Labelled photos from "MYCT_pics_updated", an image-classification folder in Ankita2719AIML/MYCT. The possible labels are: forged, genuine.

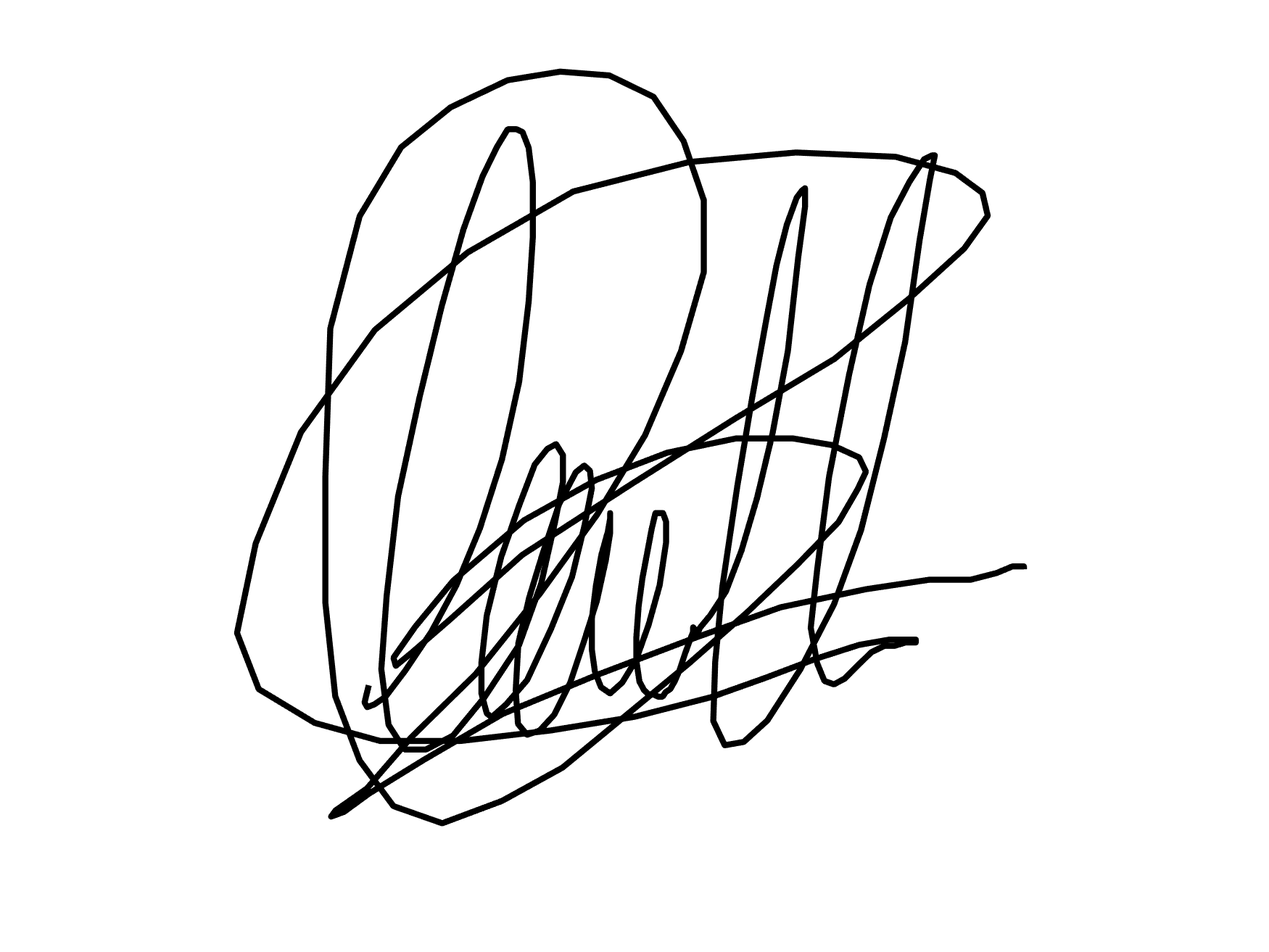
Label: genuine

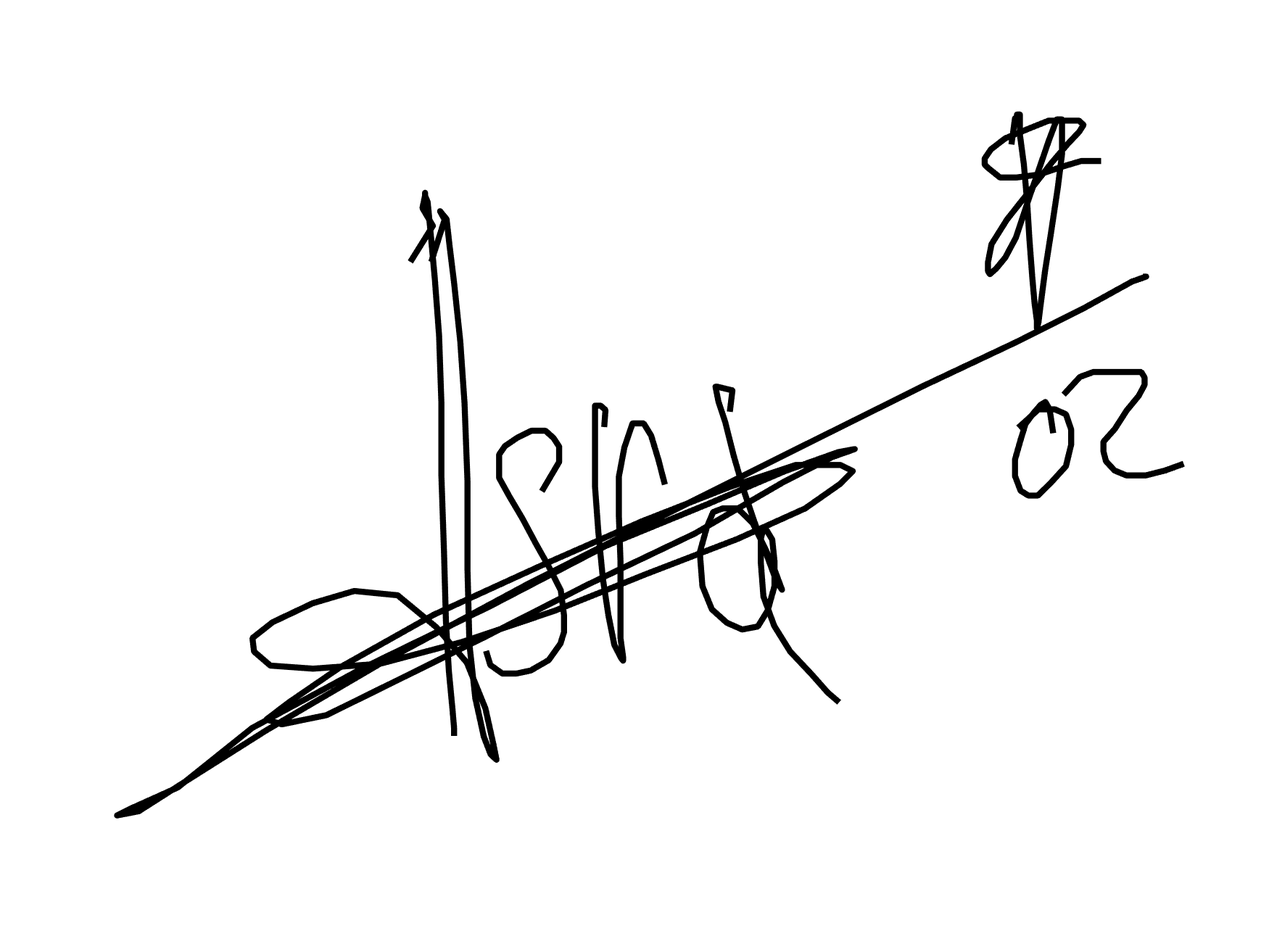
Label: genuine

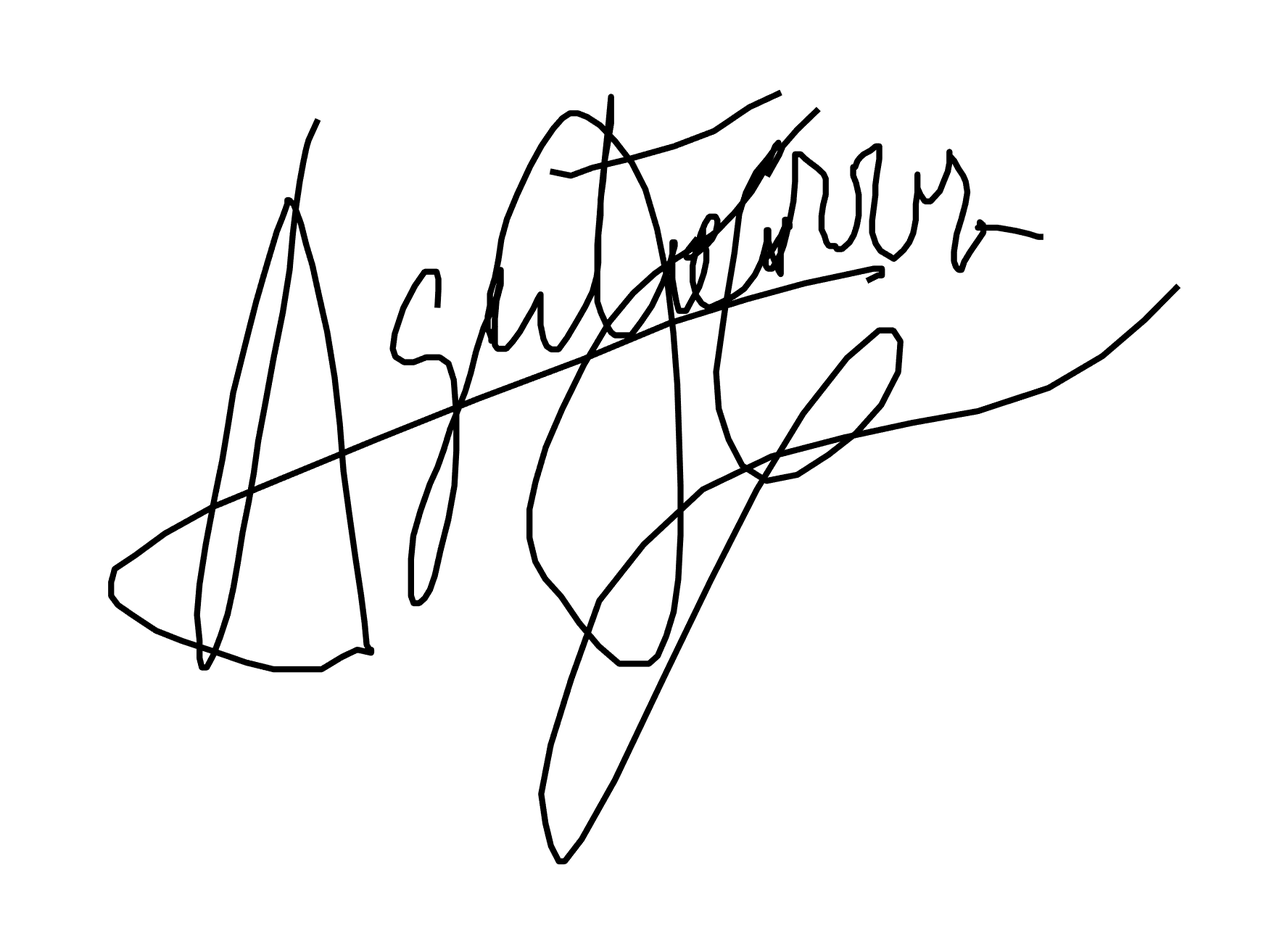
Label: forged

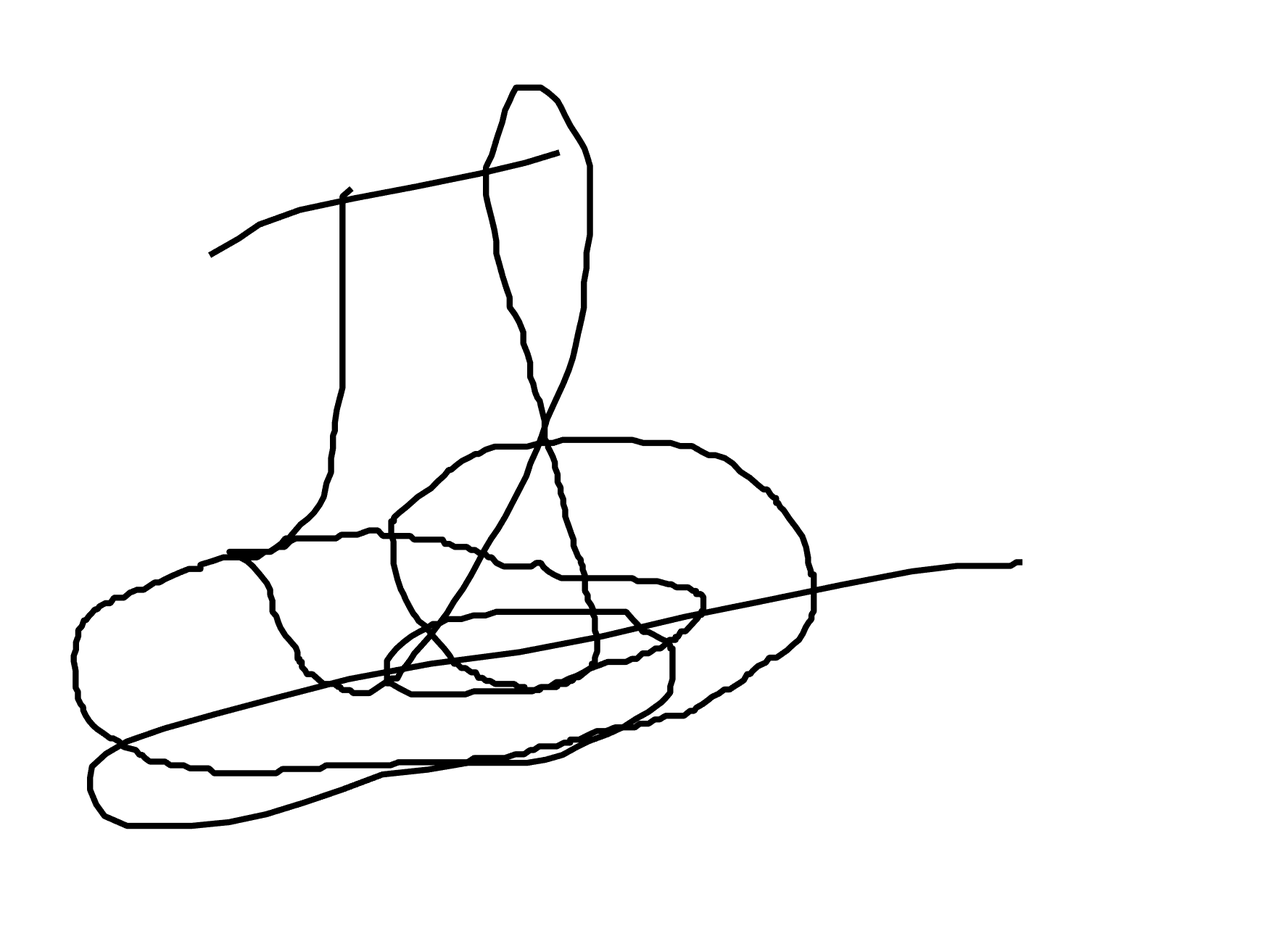
Label: forged

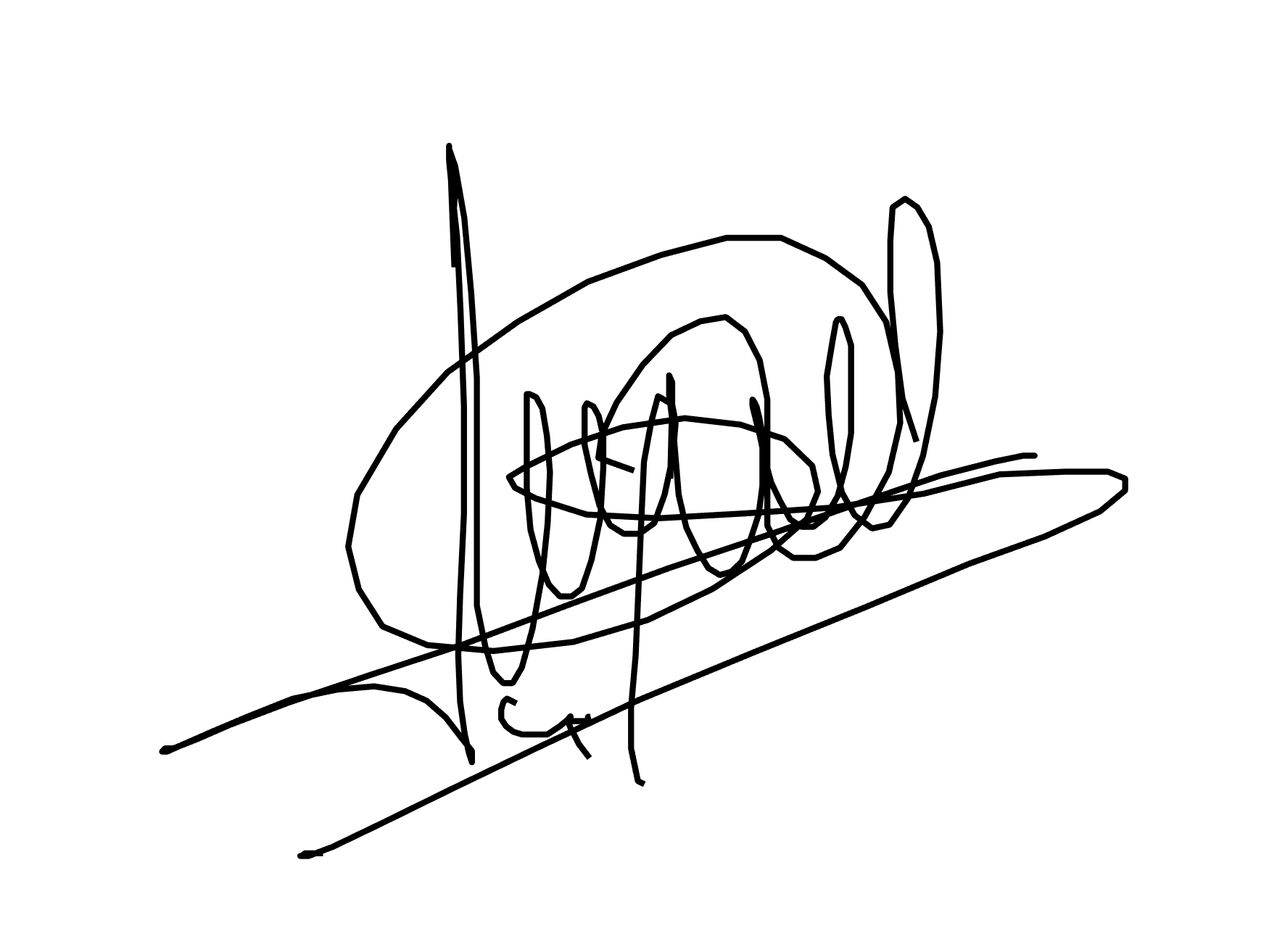
Label: genuine

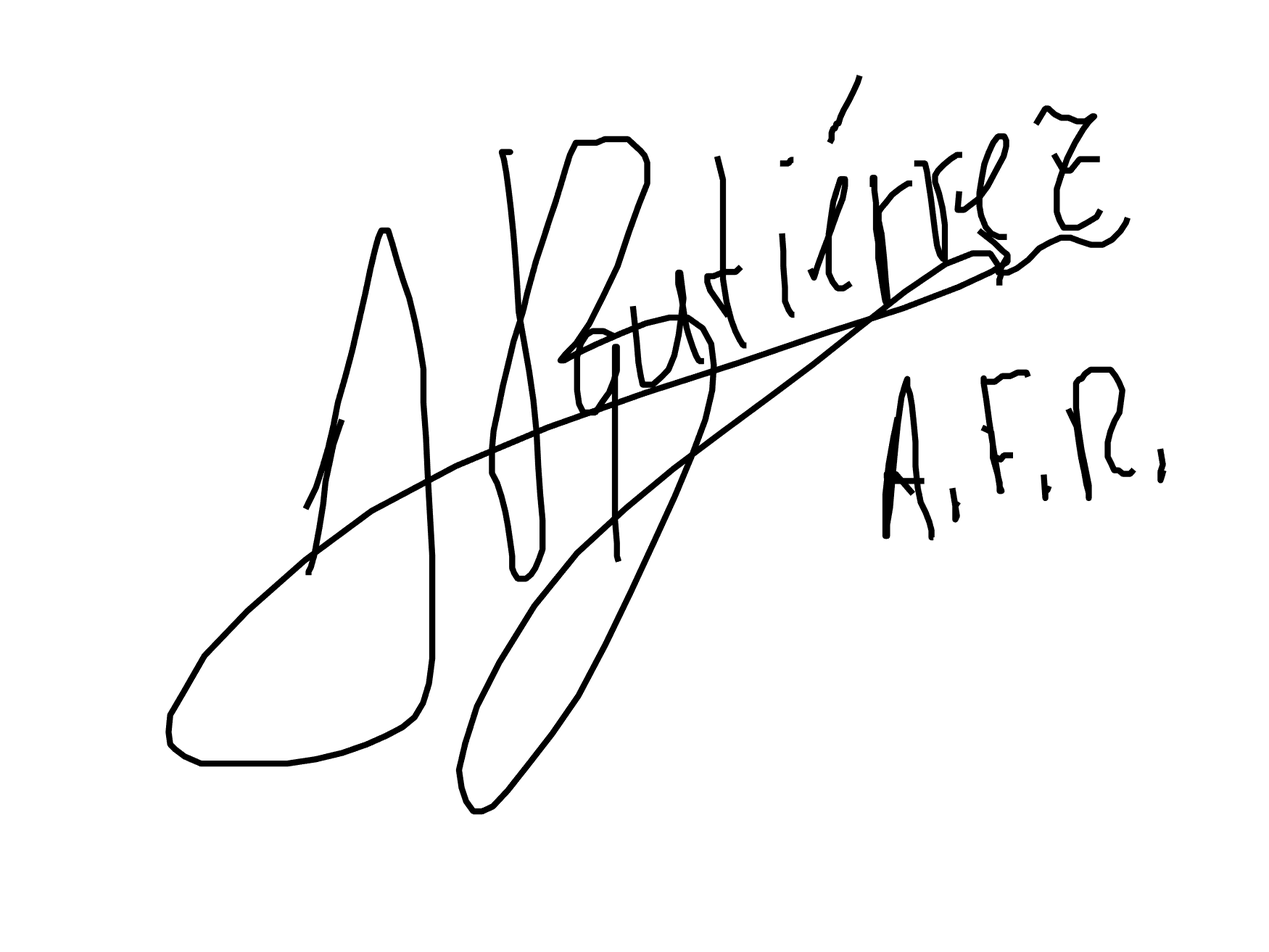
Label: forged
